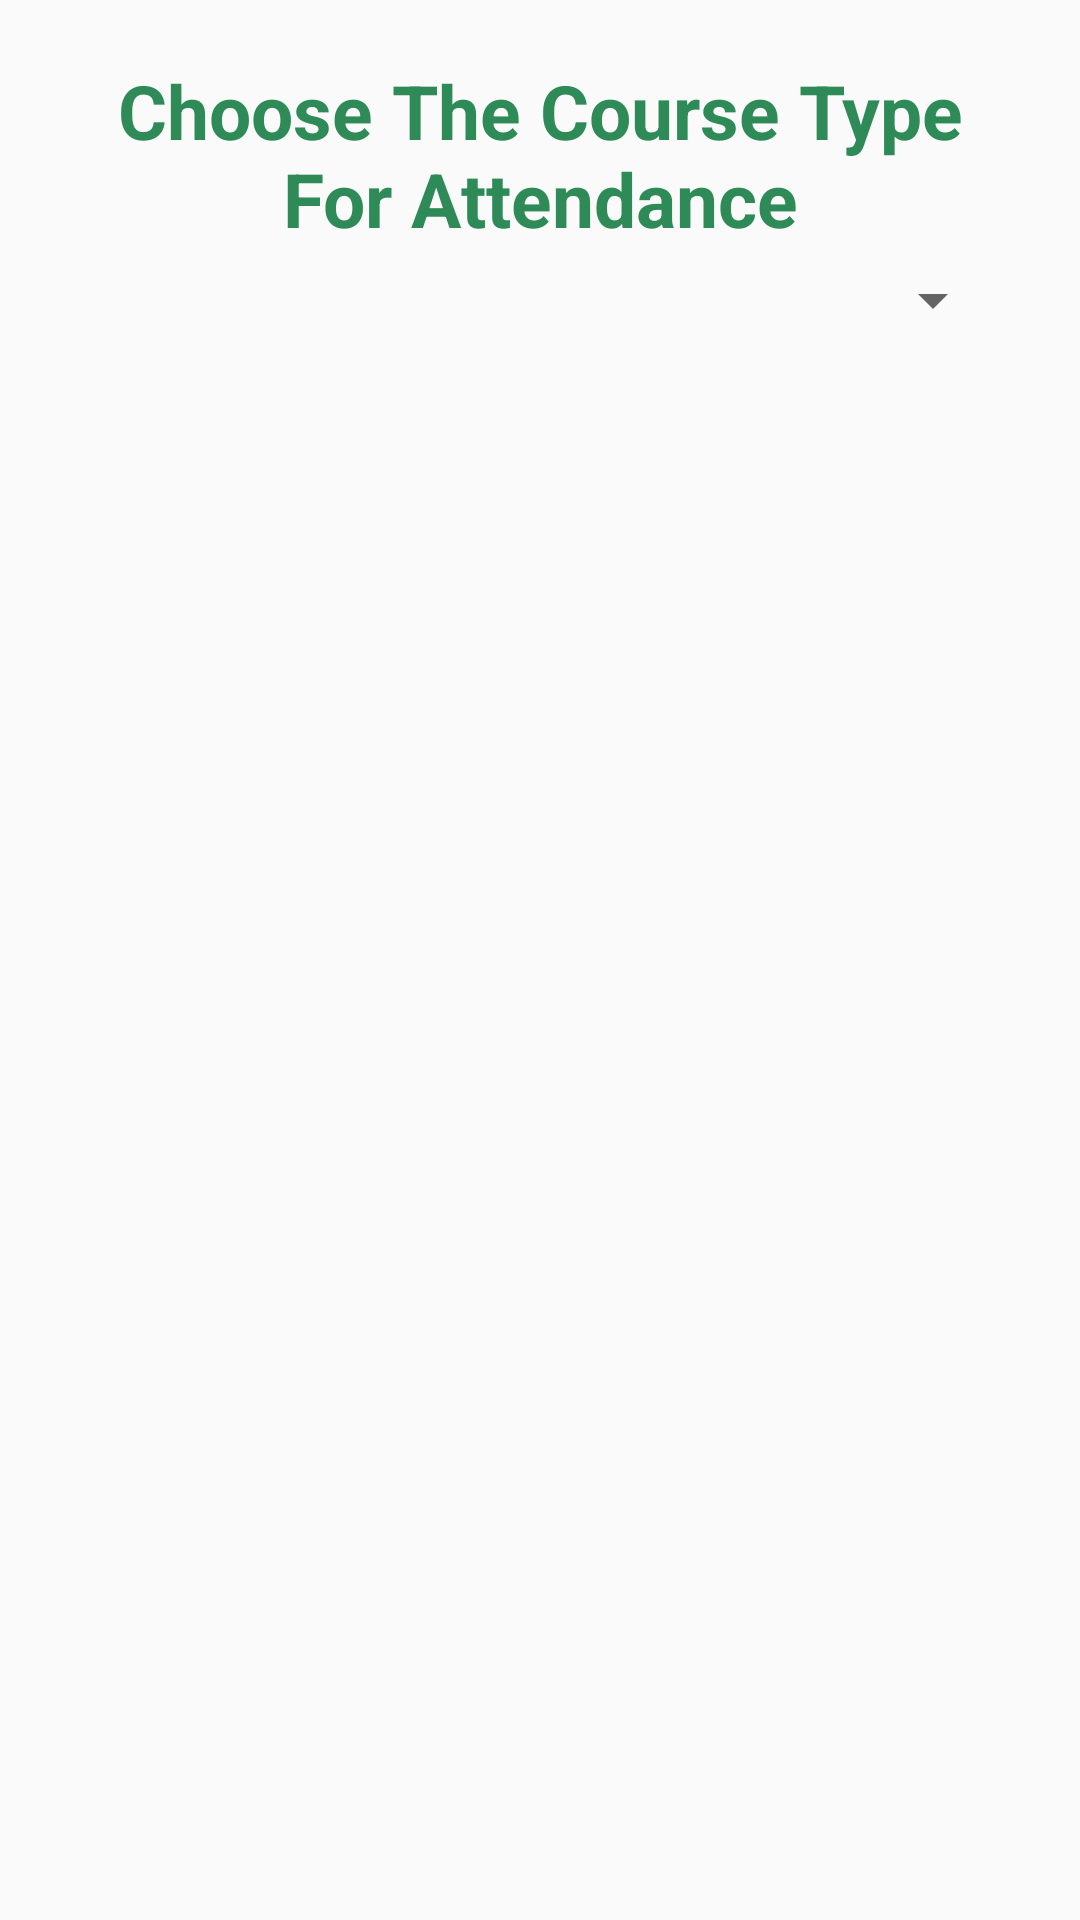

Reconstruct the res/layout file that produces this screen, plus the resources it refers to.
<!-- AndroidManifest.xml: application theme AppTheme -->
<!-- res/layout/course_page.xml -->
<?xml version="1.0" encoding="utf-8"?>
<LinearLayout
    xmlns:android="http://schemas.android.com/apk/res/android"
    android:orientation="vertical"
    android:layout_width="match_parent"
    android:layout_height="match_parent"
    android:padding="20dp"
    android:background="#03F8F7F7"
    >
    <TextView
        android:layout_width="match_parent"
        android:layout_height="wrap_content"
        android:text="Choose The Course Type For Attendance"
        android:textColor="#2E8B57"
        android:textSize="25sp"
        android:textStyle="bold"
        android:textAlignment="center"
        />

    <Spinner
        android:id="@+id/CourseSpinner"
        android:layout_width="match_parent"
        android:layout_height="wrap_content"
        android:layout_margin="5dp"
        />
</LinearLayout>
<!-- resources referenced by this layout -->
<resources>
  <style name="AppTheme" parent="Theme.AppCompat.Light.DarkActionBar">
          
          <item name="colorPrimary">@color/colorPrimary</item>
          <item name="colorPrimaryDark">@color/colorPrimaryDark</item>
          <item name="colorAccent">@color/colorAccent</item>
      </style>
  <color name="colorPrimary">#3F3E3F</color>
  <color name="colorPrimaryDark">#06DBBE</color>
  <color name="colorAccent">#24E92E</color>
</resources>
